Dataset: dataset (GitHub, Assmam13/asma). Classes: Byzantine, islamique, Medieval, Modern, numide, punique, romaine.

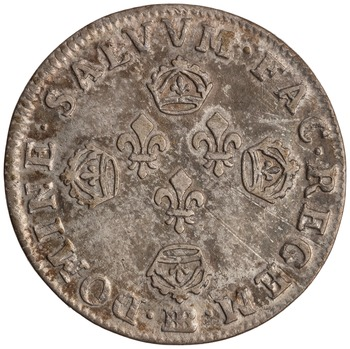
Label: Medieval

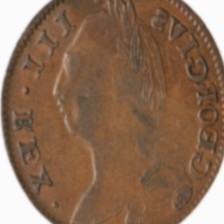
Label: punique

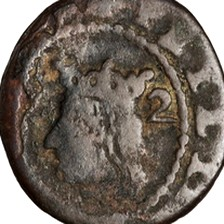
Label: romaine

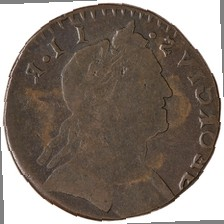
Label: numide

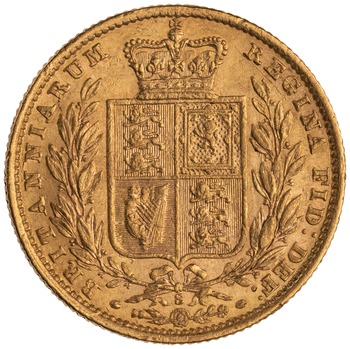
Label: islamique

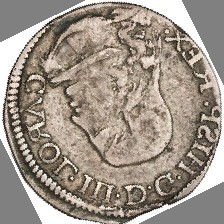
Label: Byzantine
